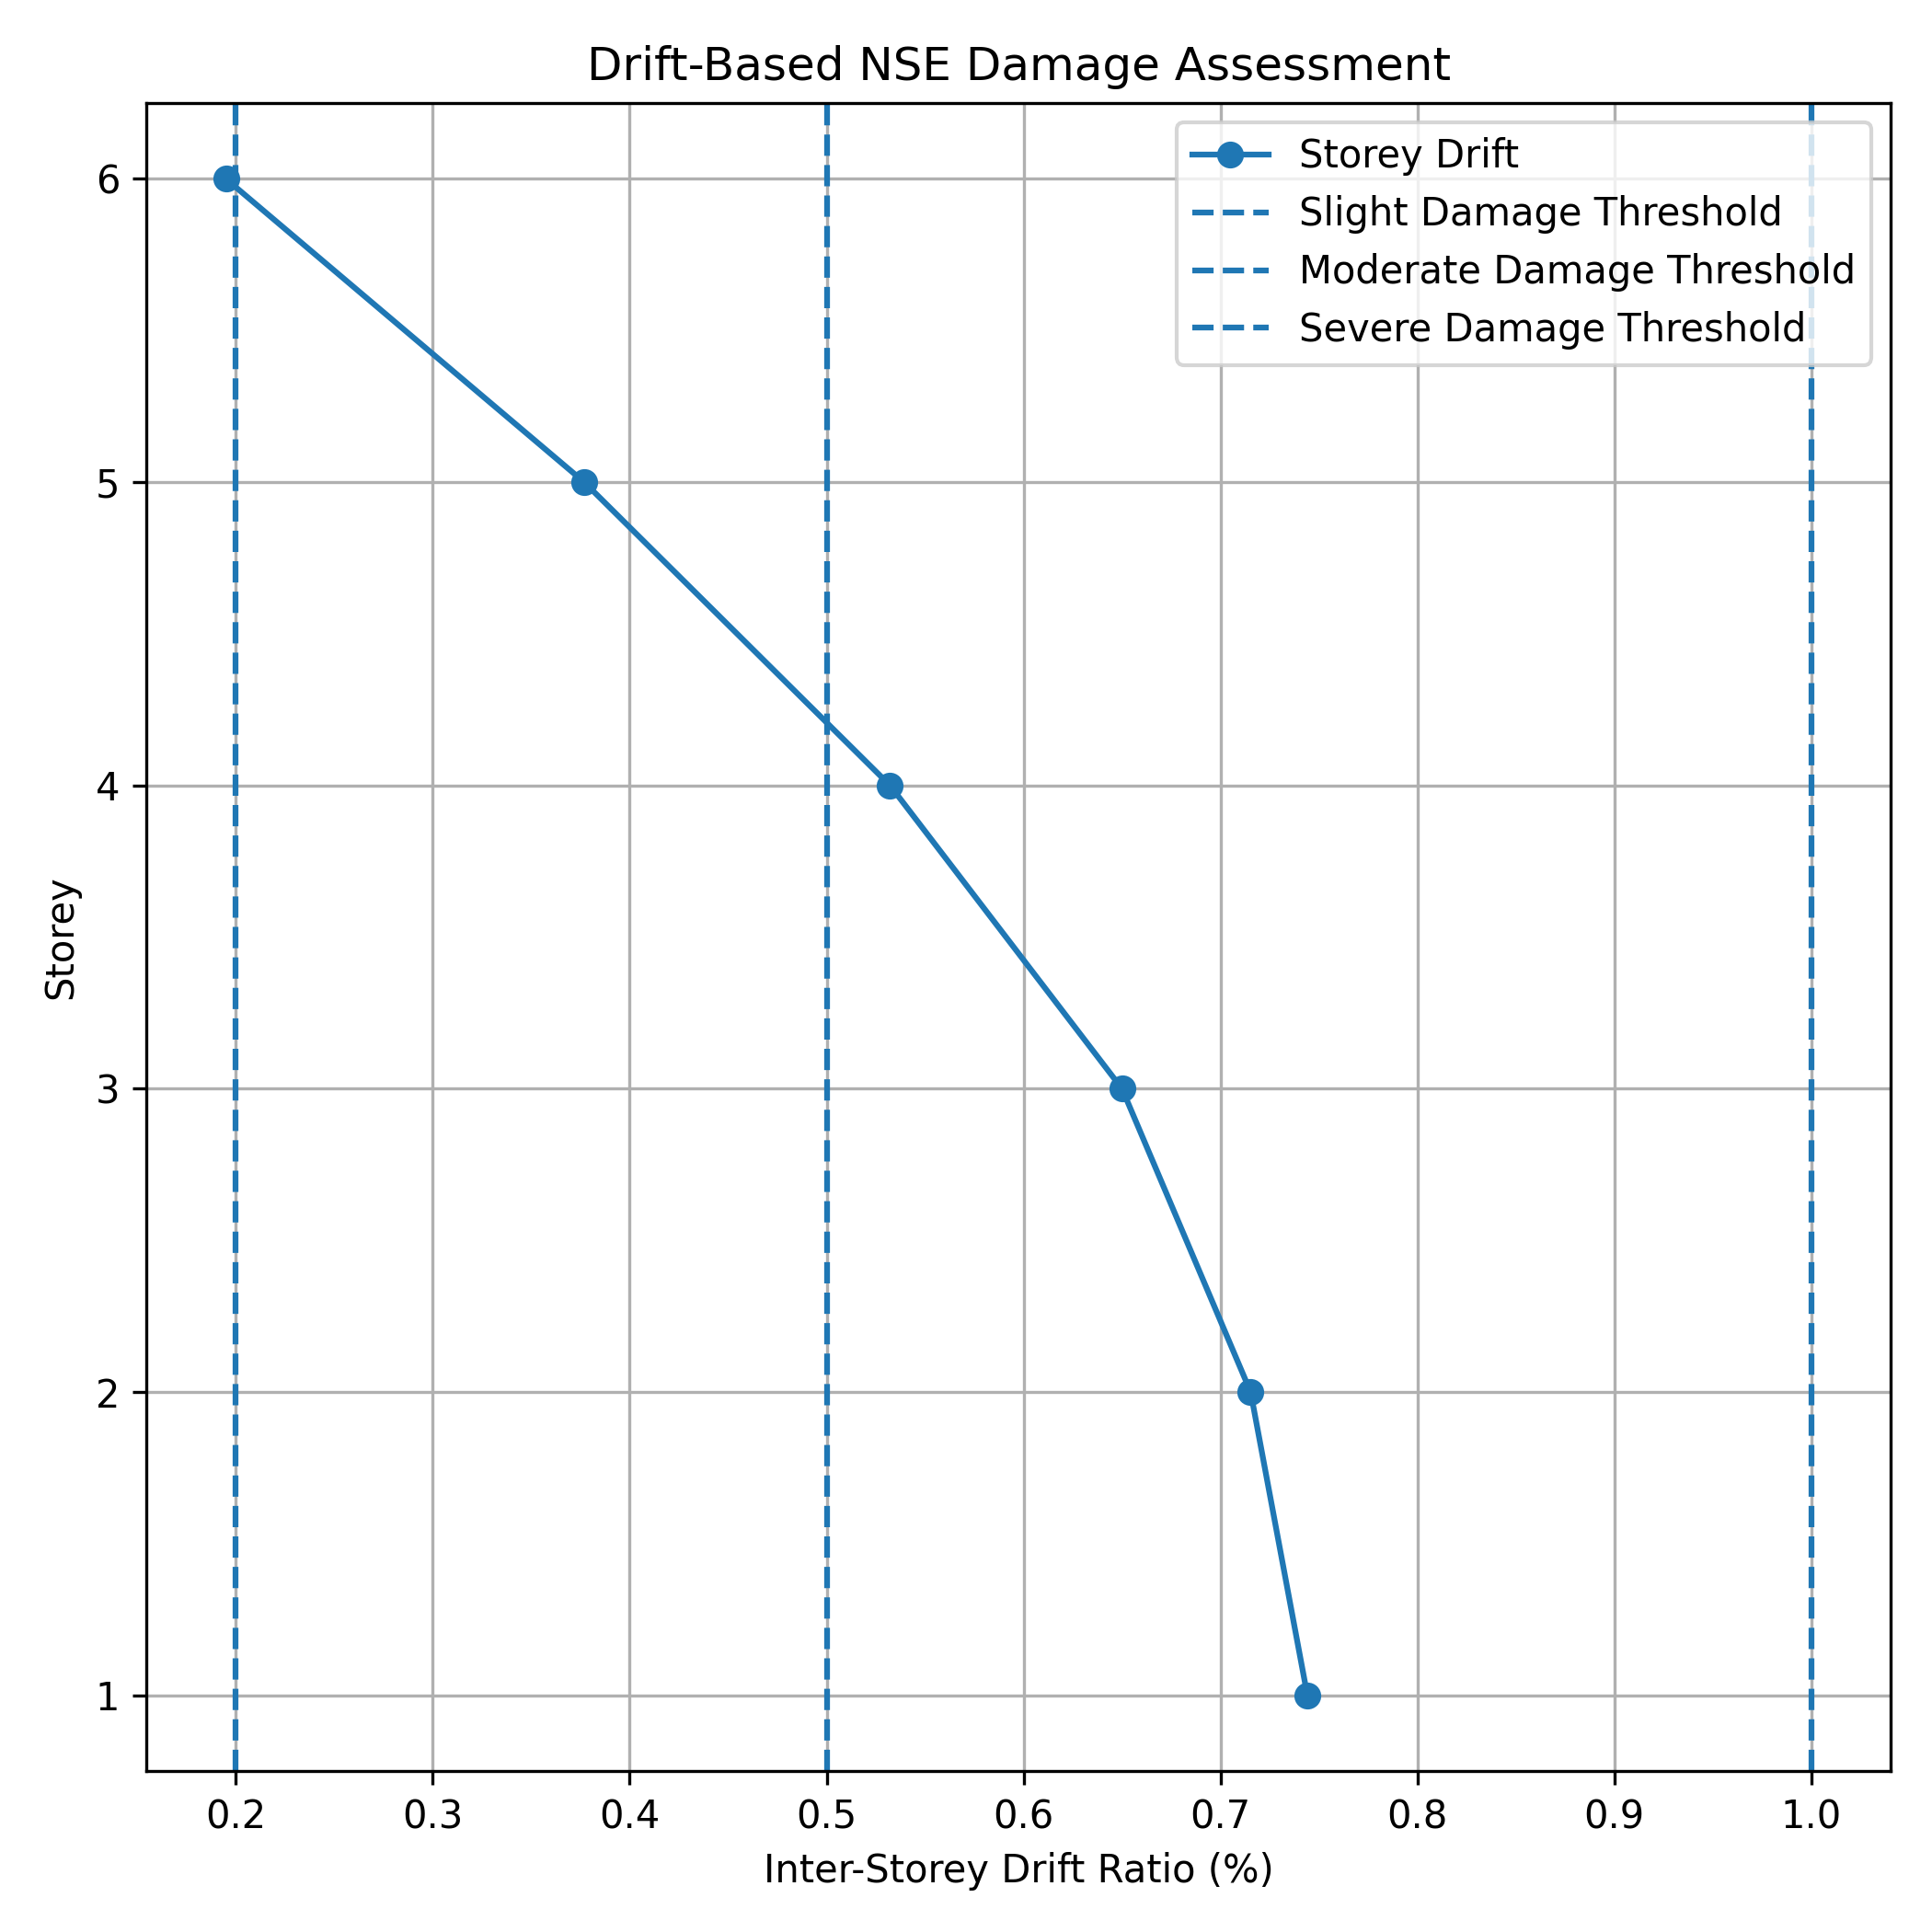

Write the Python code that produced this figure.
import numpy as np
import matplotlib.pyplot as plt

# -------------------------------------------------
# Non-Structural Element (NSE) Damage Assessment
# -------------------------------------------------

storeys = np.arange(1, 7)

# Inter-storey drift ratios obtained from
# the simplified building model
drift_ratio = np.array([
    0.007441,
    0.007153,
    0.006500,
    0.005322,
    0.003769,
    0.001950
])

# Illustrative drift-based damage thresholds
# for a hypothetical drift-sensitive NSE
slight_damage = 0.002
moderate_damage = 0.005
severe_damage = 0.010

# Classify damage state
damage_state = []

for drift in drift_ratio:

    if drift < slight_damage:
        damage_state.append("No / Very Low Damage")

    elif drift < moderate_damage:
        damage_state.append("Slight Damage")

    elif drift < severe_damage:
        damage_state.append("Moderate Damage")

    else:
        damage_state.append("Severe Damage")


# Print results
print("NSE Drift-Based Damage Assessment")
print("-" * 45)

for i in range(len(storeys)):

    print(
        f"Storey {storeys[i]}: "
        f"Drift = {drift_ratio[i]:.4f} "
        f"({drift_ratio[i] * 100:.3f}%), "
        f"Damage State = {damage_state[i]}"
    )


# Plot drift profile with thresholds
plt.figure(figsize=(7, 7))

plt.plot(
    drift_ratio * 100,
    storeys,
    marker="o",
    label="Storey Drift"
)

plt.axvline(
    slight_damage * 100,
    linestyle="--",
    label="Slight Damage Threshold"
)

plt.axvline(
    moderate_damage * 100,
    linestyle="--",
    label="Moderate Damage Threshold"
)

plt.axvline(
    severe_damage * 100,
    linestyle="--",
    label="Severe Damage Threshold"
)

plt.xlabel("Inter-Storey Drift Ratio (%)")
plt.ylabel("Storey")
plt.title("Drift-Based NSE Damage Assessment")

plt.legend()
plt.grid(True)
plt.tight_layout()

plt.savefig(
    "nse_damage_assessment.png",
    dpi=300
)

plt.show()
